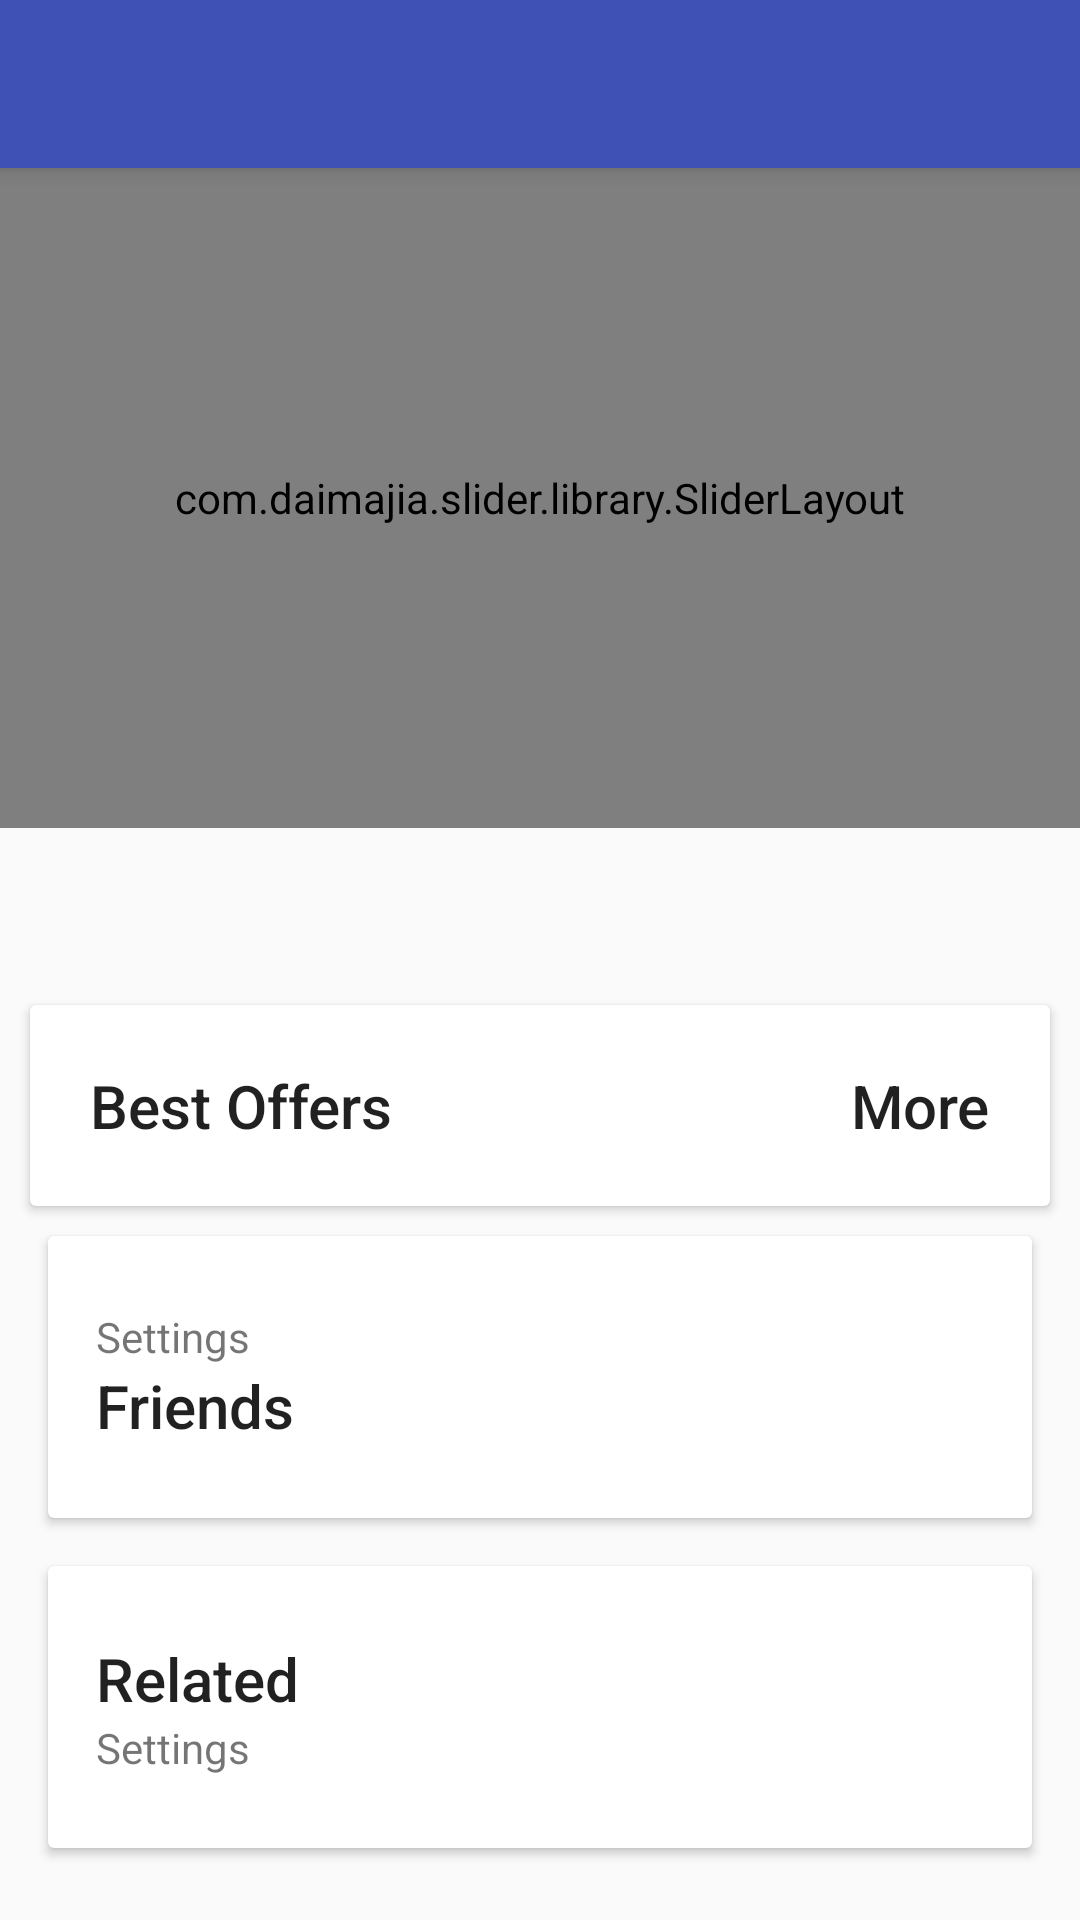

This screen was rendered from an Android layout file. Write that file and the resources it references.
<!-- AndroidManifest.xml: application theme AppTheme -->
<!-- res/layout/activity_main.xml -->
<android.support.design.widget.CoordinatorLayout
    android:id="@+id/main_content"
    xmlns:android="http://schemas.android.com/apk/res/android"
    xmlns:app="http://schemas.android.com/apk/res-auto"
    xmlns:custom="http://schemas.android.com/apk/res-auto"
    android:layout_width="match_parent"
    android:layout_height="match_parent"
    android:animateLayoutChanges="true">

    

    <android.support.design.widget.AppBarLayout
        android:id="@+id/appbar"
        android:layout_width="match_parent"
        android:layout_height="wrap_content"
        android:fitsSystemWindows="true"
        android:theme="@style/ThemeOverlay.AppCompat.Dark.ActionBar">
        

        
        <android.support.v7.widget.Toolbar
            android:id="@+id/toolbar"
            android:layout_width="match_parent"
            android:layout_height="?attr/actionBarSize"
            app:layout_collapseMode="pin"
            app:popupTheme="@style/ThemeOverlay.AppCompat.Light"/>

    </android.support.design.widget.AppBarLayout>

    <android.support.v4.widget.NestedScrollView
        android:layout_width="match_parent"
        android:layout_height="match_parent"
        app:layout_behavior="@string/appbar_scrolling_view_behavior">
        <RelativeLayout
            android:layout_width="wrap_content"
            android:layout_height="wrap_content">

            <RelativeLayout
                android:id="@+id/relativeLayout"
                android:layout_width="wrap_content" android:layout_height="wrap_content">

                <com.daimajia.slider.library.SliderLayout
                    android:id="@+id/slider"
                    android:layout_width="match_parent"
                    android:layout_height="220dp"
                    android:layout_marginBottom="25dp"
                    custom:auto_cycle="true"
                    custom:indicator_visibility="visible"
                    custom:pager_animation="Accordion"
                    custom:pager_animation_span="500"/>

                <com.daimajia.slider.library.Indicators.PagerIndicator
                    android:id="@+id/custom_indicator2"
                    style="@style/AndroidImageSlider_Corner_Oval_Orange"
                    android:layout_alignParentBottom="true"
                    android:layout_centerHorizontal="true"
                />

            </RelativeLayout>


            <LinearLayout
                android:layout_width="match_parent"
                android:layout_height="match_parent"
                android:layout_below="@+id/relativeLayout"
                android:orientation="vertical" android:paddingTop="24dp">

                <android.support.v7.widget.CardView
                    android:layout_width="match_parent"
                    android:layout_height="wrap_content"
                    android:layout_margin="10dp">
                    <RelativeLayout
                        android:layout_width="match_parent"
                        android:layout_height="match_parent">
                        <LinearLayout
                            android:layout_width="match_parent"
                            android:layout_height="wrap_content"
                            android:orientation="vertical"
                            android:id="@+id/llTop"
                            android:paddingBottom="15dp"
                            android:paddingLeft="15dp"
                            android:paddingRight="15dp"
                            android:paddingTop="15dp">
                            <RelativeLayout
                                android:layout_width="wrap_content"
                                android:layout_height="wrap_content">
                                <TextView
                                    android:layout_width="wrap_content"
                                    android:layout_height="wrap_content"
                                    android:layout_alignParentLeft="true"
                                    android:layout_alignParentStart="true"
                                    android:layout_marginRight="15dp"
                                    android:layout_toLeftOf="@+id/textView"
                                    android:padding="5dp"
                                    android:text="Best Offers"
                                    android:textAppearance="@style/TextAppearance.AppCompat.Title"/>
                                <TextView
                                    android:id="@+id/textView"
                                    android:layout_width="wrap_content"
                                    android:layout_height="wrap_content"
                                    android:layout_alignParentEnd="true"
                                    android:layout_alignParentRight="true"
                                    android:padding="5dp"
                                    android:text="More"
                                    android:textAppearance="@style/TextAppearance.AppCompat.Title"/>


                            </RelativeLayout>

                        </LinearLayout>

                        <android.support.v7.widget.RecyclerView
                            android:id="@+id/recycler_view"
                            android:layout_width="match_parent"
                            android:layout_height="wrap_content"
                            android:layout_below="@+id/llTop"
                            android:clipToPadding="false"
                            android:scrollbars="horizontal"/>

                    </RelativeLayout>

                </android.support.v7.widget.CardView>

                <android.support.v7.widget.CardView
                    android:layout_width="match_parent"
                    android:layout_height="wrap_content"
                    android:layout_marginBottom="16dp"
                    android:layout_marginLeft="16dp"
                    android:layout_marginRight="16dp">

                    <LinearLayout
                        android:layout_width="match_parent"
                        android:layout_height="wrap_content"
                        android:orientation="vertical"
                        android:paddingBottom="24dp"
                        android:paddingLeft="16dp"
                        android:paddingRight="16dp"
                        android:paddingTop="24dp">

                        <TextView
                            android:layout_width="match_parent"
                            android:layout_height="wrap_content"
                            android:text="@string/action_settings"
                            android:id="@+id/textView2"/>
                        <TextView
                            android:layout_width="match_parent"
                            android:layout_height="wrap_content"
                            android:text="Friends"
                            android:textAppearance="@style/TextAppearance.AppCompat.Title"/>

                    </LinearLayout>

                </android.support.v7.widget.CardView>

                <android.support.v7.widget.CardView
                    android:layout_width="match_parent"
                    android:layout_height="wrap_content"
                    android:layout_marginBottom="16dp"
                    android:layout_marginLeft="16dp"
                    android:layout_marginRight="16dp">

                    <LinearLayout
                        android:layout_width="match_parent"
                        android:layout_height="wrap_content"
                        android:orientation="vertical"
                        android:paddingBottom="24dp"
                        android:paddingLeft="16dp"
                        android:paddingRight="16dp"
                        android:paddingTop="24dp">

                        <TextView
                            android:layout_width="match_parent"
                            android:layout_height="wrap_content"
                            android:text="Related"
                            android:textAppearance="@style/TextAppearance.AppCompat.Title"/>

                        <TextView
                            android:layout_width="match_parent"
                            android:layout_height="wrap_content"
                            android:text="@string/action_settings"/>

                    </LinearLayout>

                </android.support.v7.widget.CardView>

            </LinearLayout>

        </RelativeLayout>


    </android.support.v4.widget.NestedScrollView>


</android.support.design.widget.CoordinatorLayout>
<!-- resources referenced by this layout -->
<resources>
  <string name="action_settings">Settings</string>
  <style name="AppTheme" parent="Theme.AppCompat.Light.NoActionBar">
          
          <item name="android:actionMenuTextColor">@color/text_color_grey_dark</item>
          <item name="colorPrimary">@color/colorPrimary</item>
          <item name="colorPrimaryDark">@color/colorPrimaryDark</item>
          <item name="colorAccent">@color/colorAccent</item>
      </style>
  <color name="text_color_grey_dark">#858585</color>
  <color name="colorPrimary">#3F51B5</color>
  <color name="colorPrimaryDark">#303F9F</color>
  <color name="colorAccent">#FF4081</color>
</resources>
